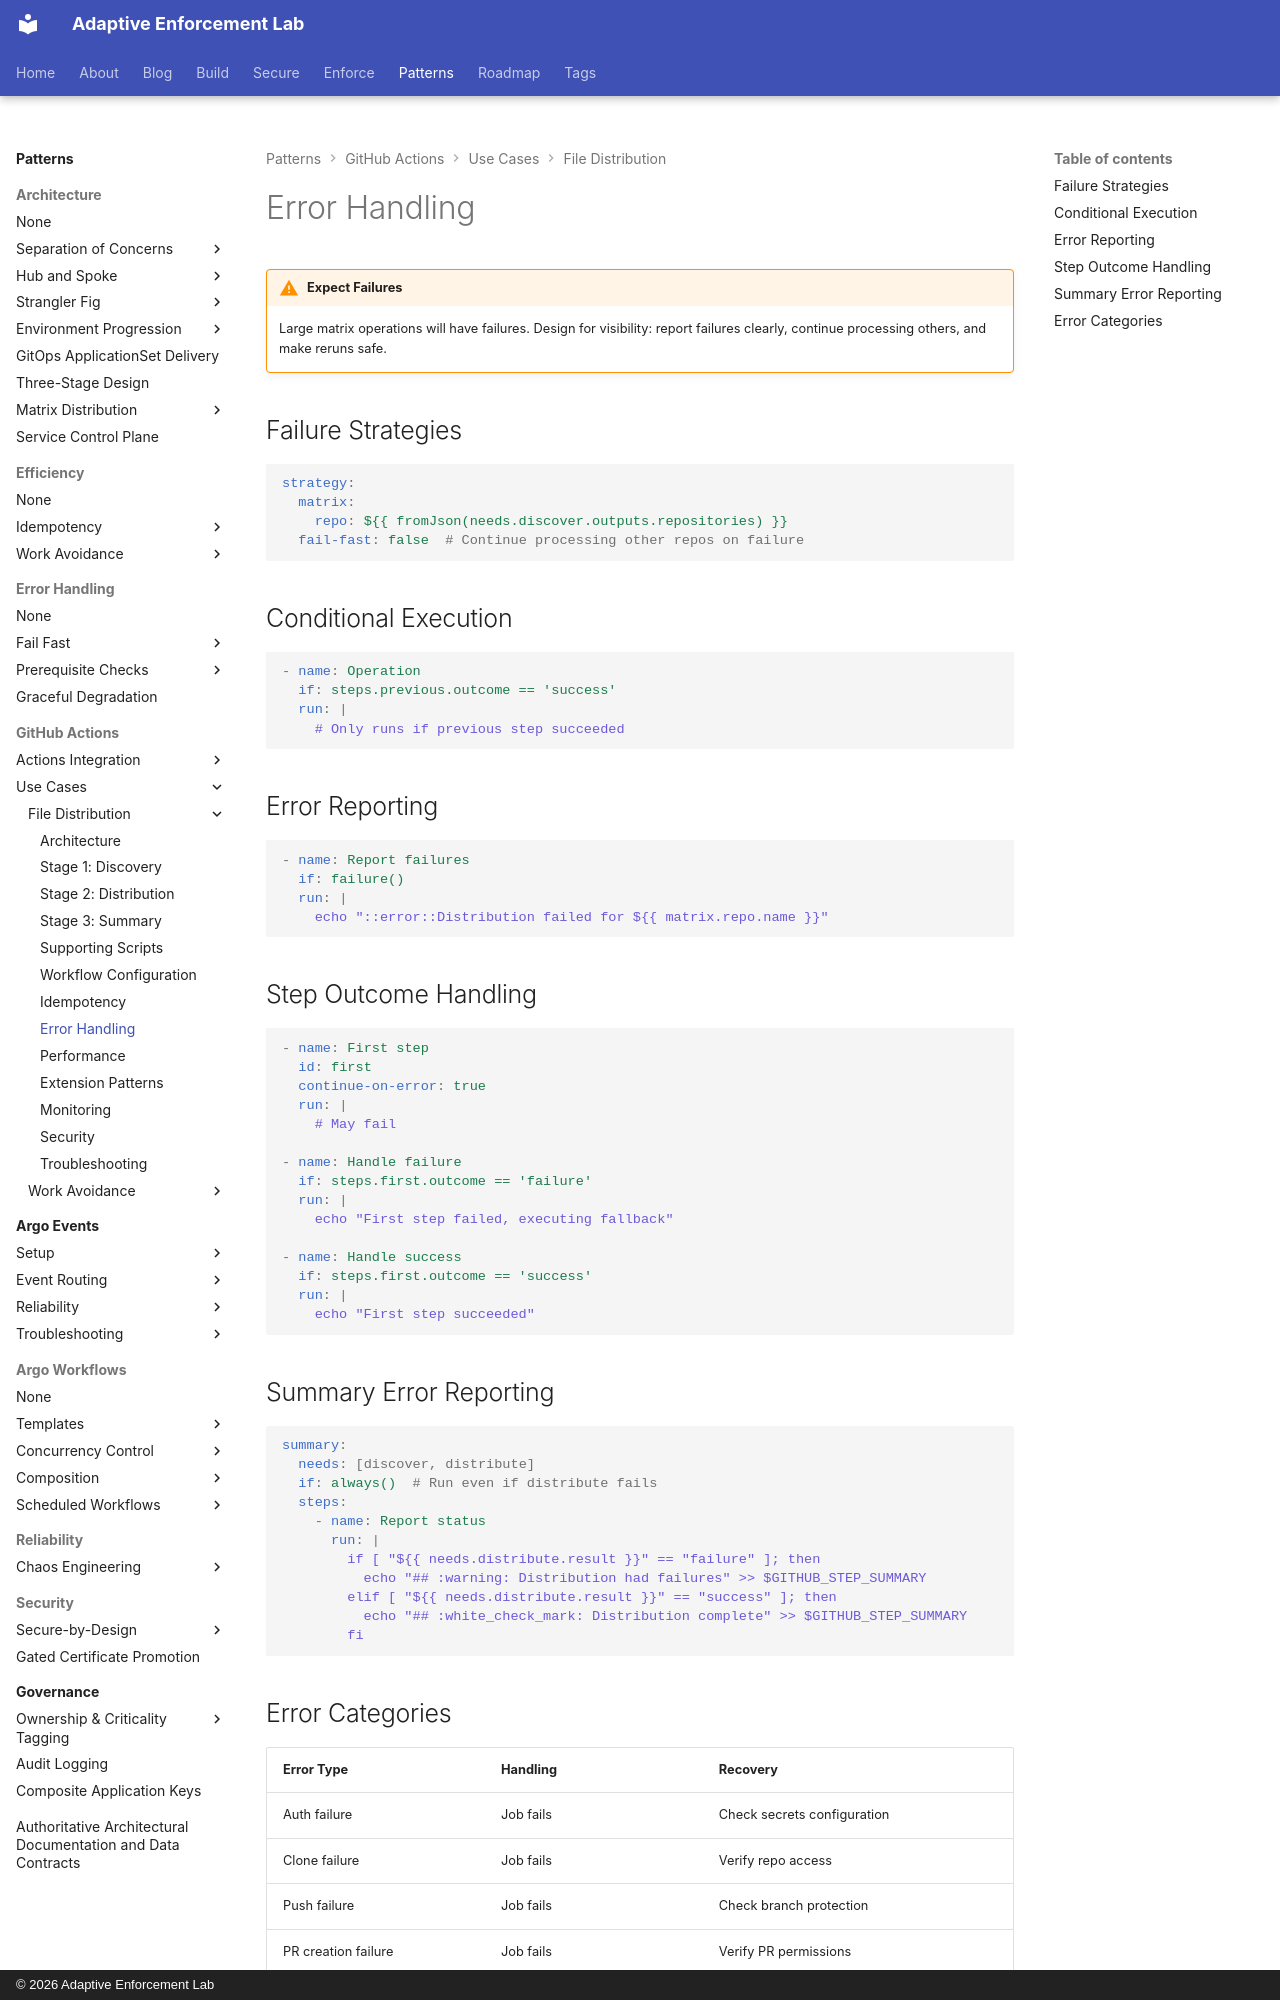

repository: adaptive-enforcement-lab/adaptive-enforcement-lab-com · page: patterns/github-actions/use-cases/file-distribution/error-handling/index.html · generator: mkdocs · copyright: © 2026 Adaptive Enforcement Lab

---
title: Error Handling
description: >-
  Failure strategies for matrix distribution workflows: fail-fast configuration, conditional execution, step outcome handling, and comprehensive error reporting.
provenance: human
---

# Error Handling

!!! warning "Expect Failures"
    Large matrix operations will have failures. Design for visibility: report failures clearly, continue processing others, and make reruns safe.

## Failure Strategies

```yaml
strategy:
  matrix:
    repo: ${{ fromJson(needs.discover.outputs.repositories) }}
  fail-fast: false  # Continue processing other repos on failure
```

## Conditional Execution

```yaml
- name: Operation
  if: steps.previous.outcome == 'success'
  run: |
    # Only runs if previous step succeeded
```

## Error Reporting

```yaml
- name: Report failures
  if: failure()
  run: |
    echo "::error::Distribution failed for ${{ matrix.repo.name }}"
```

## Step Outcome Handling

```yaml
- name: First step
  id: first
  continue-on-error: true
  run: |
    # May fail

- name: Handle failure
  if: steps.first.outcome == 'failure'
  run: |
    echo "First step failed, executing fallback"

- name: Handle success
  if: steps.first.outcome == 'success'
  run: |
    echo "First step succeeded"
```

## Summary Error Reporting

```yaml
summary:
  needs: [discover, distribute]
  if: always()  # Run even if distribute fails
  steps:
    - name: Report status
      run: |
        if [ "${{ needs.distribute.result }}" == "failure" ]; then
          echo "## :warning: Distribution had failures" >> $GITHUB_STEP_SUMMARY
        elif [ "${{ needs.distribute.result }}" == "success" ]; then
          echo "## :white_check_mark: Distribution complete" >> $GITHUB_STEP_SUMMARY
        fi
```
